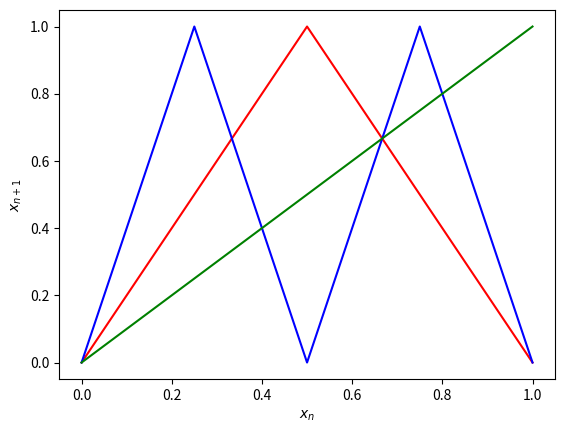

Here is the Python script that generated this plot:
import numpy as np
import matplotlib.pyplot as plt
xs=np.linspace(0,1,1001)
r=2.0
def f(x,r):
    if x<=0.5:
        return r*x
    else:
        return r-r*x

Y=[f(x,r) for x in xs]
Z=[f(f(x,r),r) for x in xs]

plt.plot(xs,Y,'r')
plt.plot(xs,Z,'b')
plt.plot(xs,xs,'g')
plt.xlabel('$x_n$')
plt.ylabel('$x_{n+1}$')
plt.show()
